Dataset: gemstones-images (GitHub, Haseeb1604/gemstone-identification). Classes: alexandrite, almandine, amber, amethyst, ametrine, andalusite, andradite, aquamarine, fluorite, blue sapphire, zoisite.

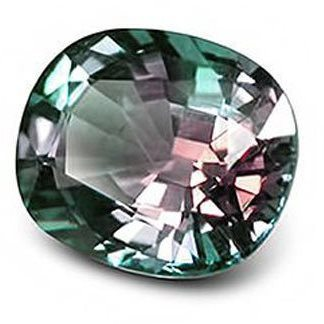
Label: alexandrite

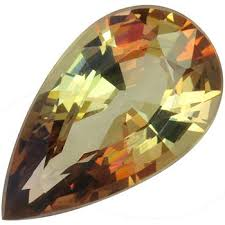
Label: andalusite

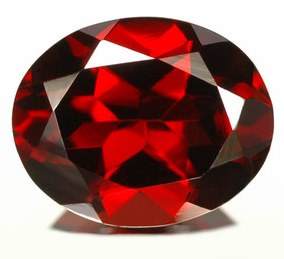
Label: almandine

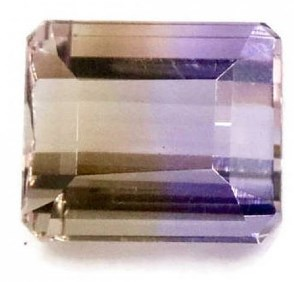
Label: ametrine

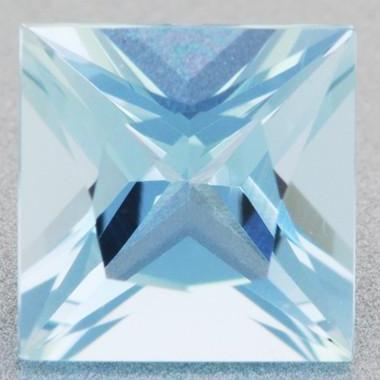
Label: aquamarine

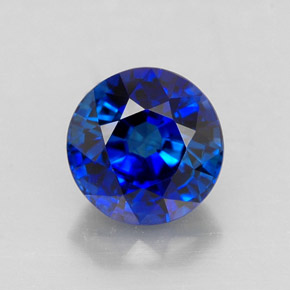
Label: blue sapphire
